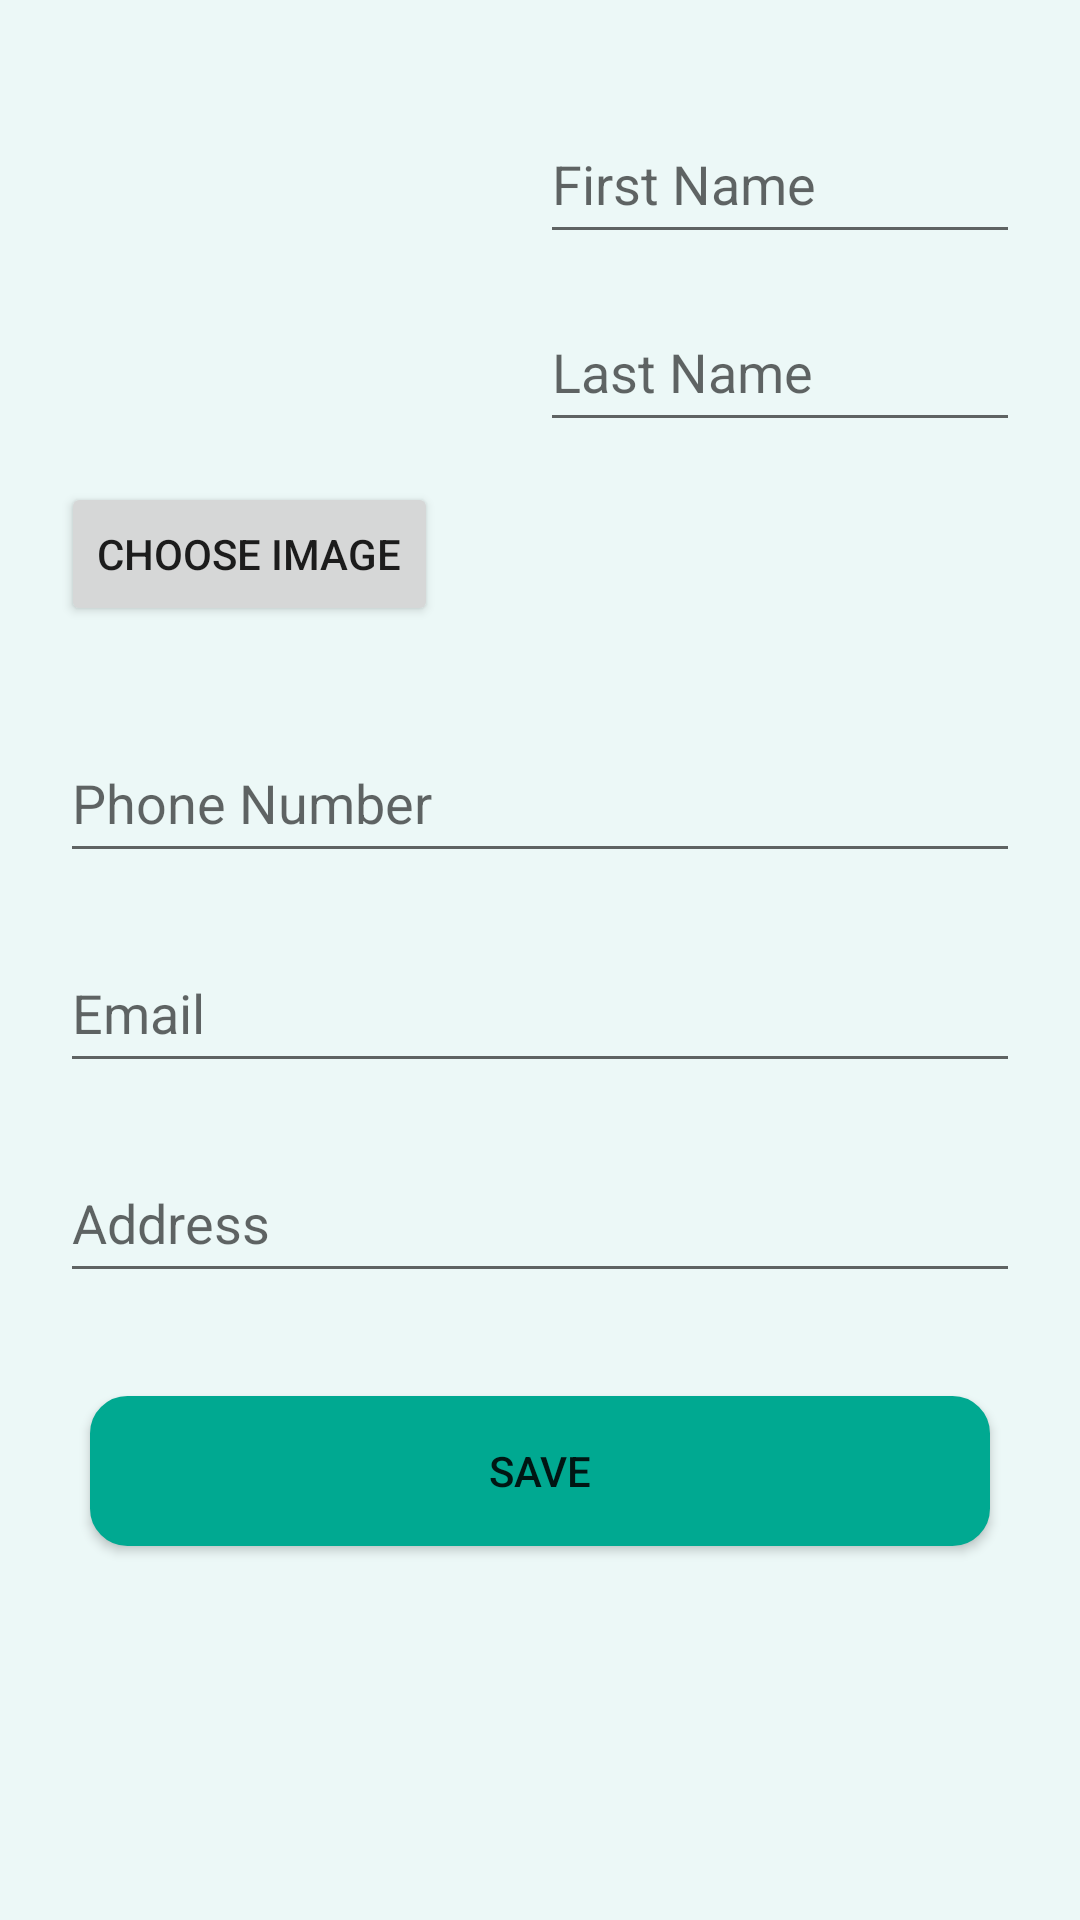

Android layout source for this screen:
<!-- AndroidManifest.xml: application theme Theme.Hangouts -->
<!-- res/layout/fragment_add_contact.xml -->
<?xml version="1.0" encoding="utf-8"?>
<androidx.constraintlayout.widget.ConstraintLayout xmlns:android="http://schemas.android.com/apk/res/android"
    xmlns:app="http://schemas.android.com/apk/res-auto"
    xmlns:tools="http://schemas.android.com/tools"
    android:layout_width="match_parent"
    android:layout_height="match_parent"
    android:background="@color/my_background_color">

    <EditText
        android:id="@+id/fragmentEditContactEmailAddress"
        android:layout_width="match_parent"
        android:layout_height="50dp"
        android:layout_margin="20dp"
        android:hint="@string/email"
        android:inputType="textEmailAddress"
        app:layout_constraintBottom_toBottomOf="parent"
        app:layout_constraintEnd_toEndOf="parent"
        app:layout_constraintHorizontal_bias="0.0"
        app:layout_constraintStart_toStartOf="@+id/editContactAvatarImageButton"
        app:layout_constraintTop_toBottomOf="@+id/fragmentEditContactPhoneNumber"
        app:layout_constraintVertical_bias="0.0" />

    <EditText
        android:id="@+id/fragmentEditContactAddress"
        android:layout_width="match_parent"
        android:layout_height="50dp"
        android:layout_margin="20dp"
        android:hint="@string/address"
        app:layout_constraintBottom_toBottomOf="parent"
        app:layout_constraintEnd_toEndOf="parent"
        app:layout_constraintHorizontal_bias="0.0"
        app:layout_constraintStart_toStartOf="@+id/editContactAvatarImageButton"
        app:layout_constraintTop_toBottomOf="@+id/fragmentEditContactEmailAddress"
        app:layout_constraintVertical_bias="0.0" />

    <EditText
        android:id="@+id/fragmentEditContactLastName"
        android:layout_width="match_parent"
        android:layout_height="50dp"
        android:layout_marginStart="180dp"
        android:layout_marginEnd="20dp"
        android:hint="@string/last_name"
        app:layout_constraintBottom_toBottomOf="parent"
        app:layout_constraintEnd_toEndOf="@+id/fragmentEditContactFirstName"
        app:layout_constraintHorizontal_bias="0.0"
        app:layout_constraintStart_toStartOf="@+id/fragmentEditContactFirstName"
        app:layout_constraintTop_toBottomOf="@+id/fragmentEditContactFirstName"
        app:layout_constraintVertical_bias="0.025" />

    <ImageView
        android:id="@+id/editContactAvatarImageButton"
        android:layout_width="122dp"
        android:layout_height="122dp"
        app:layout_constraintBottom_toBottomOf="parent"
        app:layout_constraintEnd_toEndOf="parent"
        app:layout_constraintHorizontal_bias="0.086"
        app:layout_constraintStart_toStartOf="parent"
        app:layout_constraintTop_toTopOf="parent"
        app:layout_constraintVertical_bias="0.067"
        app:srcCompat="@drawable/avatar"
        tools:ignore="ImageContrastCheck,SpeakableTextPresentCheck" />

    <EditText
        android:id="@+id/fragmentEditContactFirstName"
        android:layout_width="match_parent"
        android:layout_height="50dp"
        android:layout_marginStart="180dp"
        android:layout_marginEnd="20dp"
        android:hint="@string/first_name"
        app:layout_constraintBottom_toBottomOf="parent"
        app:layout_constraintEnd_toEndOf="parent"
        app:layout_constraintHorizontal_bias="0.0"
        app:layout_constraintStart_toEndOf="@+id/editContactAvatarImageButton"
        app:layout_constraintTop_toTopOf="@+id/editContactAvatarImageButton"
        app:layout_constraintVertical_bias="0.0" />

    <EditText
        android:id="@+id/fragmentEditContactPhoneNumber"
        android:layout_width="match_parent"
        android:layout_height="50dp"
        android:layout_margin="20dp"
        android:hint="@string/phone_number"
        app:layout_constraintBottom_toBottomOf="parent"
        app:layout_constraintEnd_toEndOf="parent"
        app:layout_constraintHorizontal_bias="0.0"
        app:layout_constraintStart_toStartOf="@+id/editContactAvatarImageButton"
        app:layout_constraintTop_toBottomOf="@+id/chooseImageButton"
        app:layout_constraintVertical_bias="0.036"
        tools:ignore="TextFields" />

    <Button
        android:id="@+id/fragmentEditContactButtonSave"
        android:layout_width="match_parent"
        android:layout_height="50dp"
        android:layout_margin="30dp"
        android:background="@drawable/custom_rectangle"
        android:text="@string/save"
        app:layout_constraintBottom_toBottomOf="parent"
        app:layout_constraintEnd_toEndOf="@+id/fragmentEditContactAddress"
        app:layout_constraintHorizontal_bias="0.076"
        app:layout_constraintStart_toStartOf="@+id/fragmentEditContactAddress"
        app:layout_constraintTop_toBottomOf="@+id/fragmentEditContactAddress"
        app:layout_constraintVertical_bias="0.044" />

    <Button
        android:id="@+id/chooseImageButton"
        android:layout_width="wrap_content"
        android:layout_height="wrap_content"
        android:layout_marginTop="4dp"
        android:text="@string/choose_image"
        app:layout_constraintEnd_toEndOf="@+id/editContactAvatarImageButton"
        app:layout_constraintHorizontal_bias="0.0"
        app:layout_constraintStart_toStartOf="@+id/editContactAvatarImageButton"
        app:layout_constraintTop_toBottomOf="@+id/editContactAvatarImageButton" />


</androidx.constraintlayout.widget.ConstraintLayout>
<!-- resources referenced by this layout -->
<resources>
  <color name="my_background_color">#ECF8F7</color>
  <!-- drawable custom_rectangle (drawable) -->
  <?xml version="1.0" encoding="utf-8"?>
  <shape xmlns:android="http://schemas.android.com/apk/res/android"
      android:shape="rectangle">
  
      <solid android:color="@color/my_primary_color" />
  
      <corners android:radius="12dip" />
  
      <stroke
          android:width="1dp"
          android:color="@color/my_primary_color" />
  
  </shape>
  <string name="address">Address</string>
  <string name="choose_image">Choose image</string>
  <string name="email">Email</string>
  <string name="first_name">First Name</string>
  <string name="last_name">Last Name</string>
  <string name="phone_number">Phone Number</string>
  <string name="save">Save</string>
  <style name="Theme.Hangouts" parent="Theme.MaterialComponents.DayNight.DarkActionBar">
          
          <item name="colorPrimary">@color/my_primary_color</item>
          <item name="colorPrimaryVariant">@color/my_primary_color</item>
          <item name="colorOnPrimary">@color/white</item>
          
          <item name="colorSecondary">@color/teal_200</item>
          <item name="colorSecondaryVariant">@color/teal_700</item>
          <item name="colorOnSecondary">@color/black</item>
          
          <item name="android:statusBarColor" tools:targetApi="l">?attr/colorPrimaryVariant</item>
          
      </style>
  <color name="my_primary_color">#00A991</color>
  <color name="white">#FFFFFFFF</color>
  <color name="teal_200">#FF03DAC5</color>
  <color name="teal_700">#FF018786</color>
  <color name="black">#FF000000</color>
</resources>
